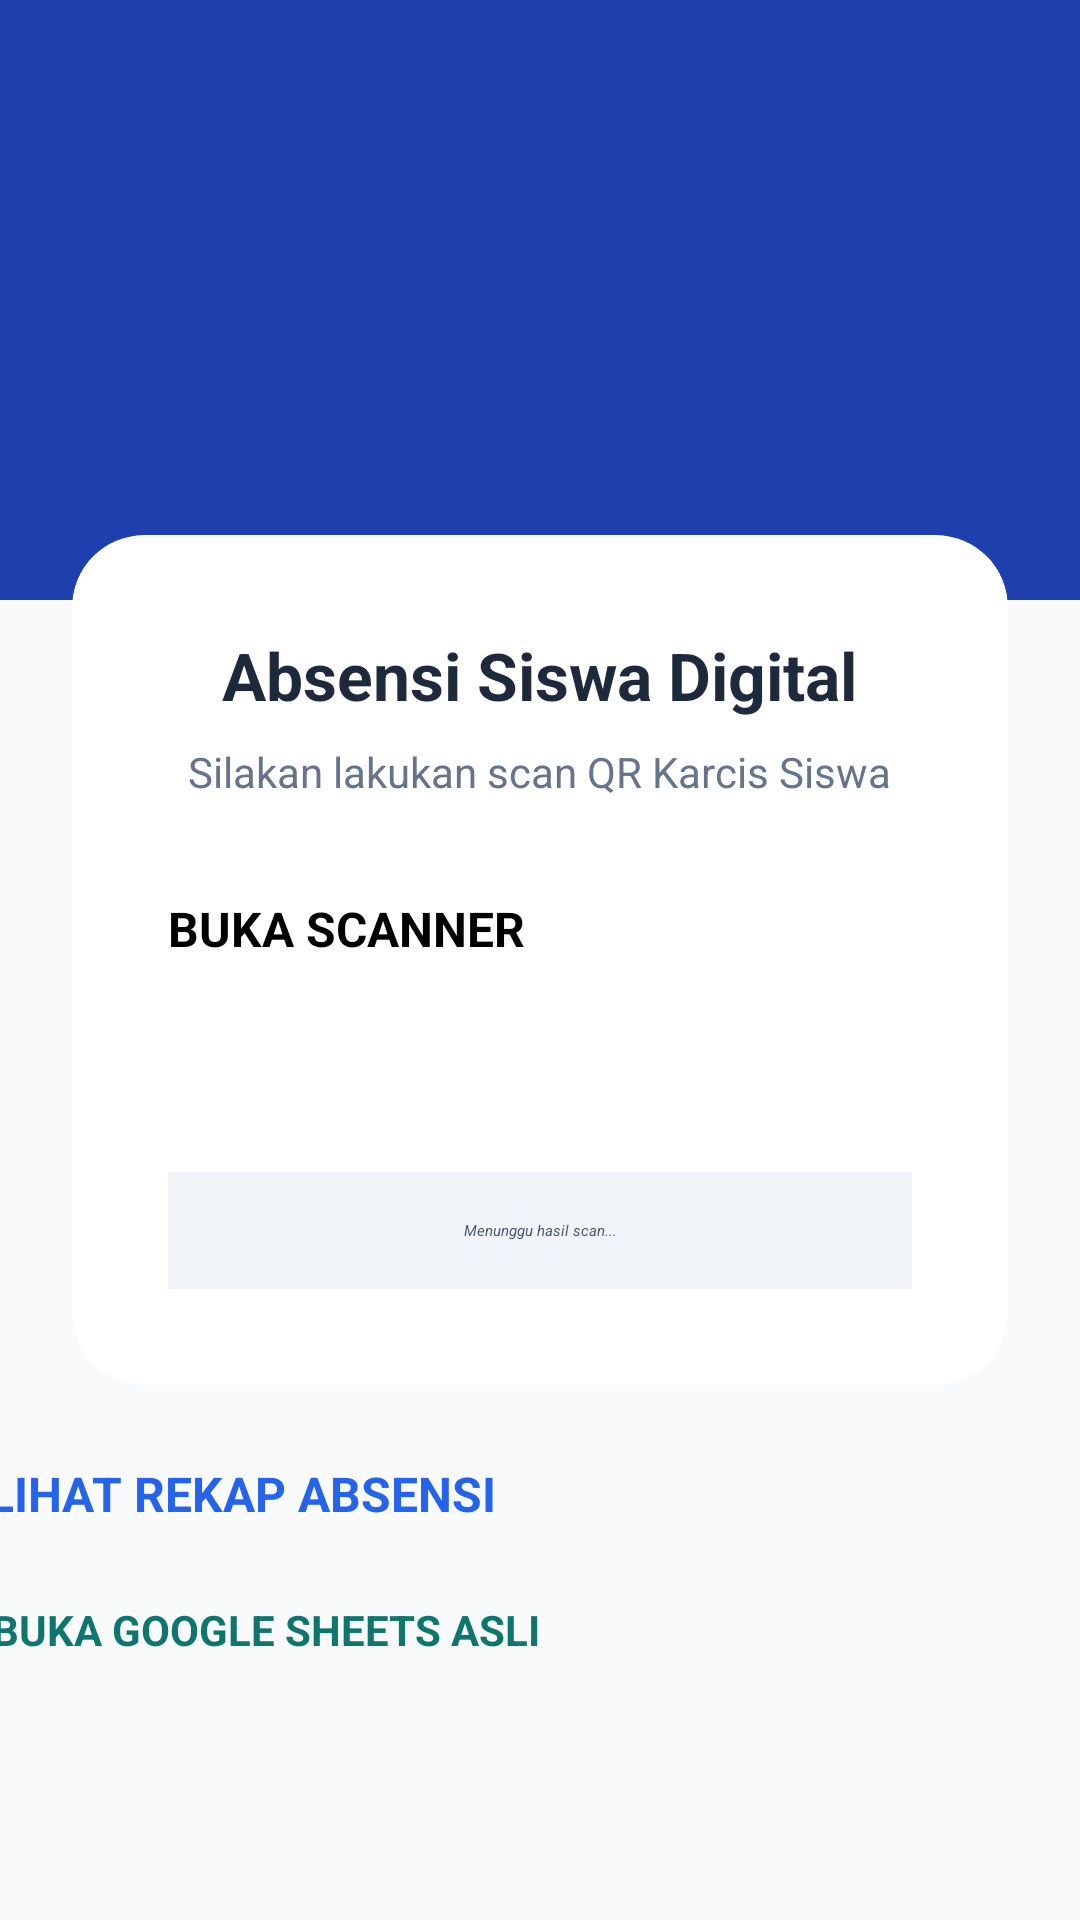

Produce the Android XML layout that renders to this screen, including the resource entries it uses.
<!-- AndroidManifest.xml: application theme Theme.ScannerKu -->
<!-- res/layout/activity_main.xml -->
<?xml version="1.0" encoding="utf-8"?>
<androidx.constraintlayout.widget.ConstraintLayout
    xmlns:android="http://schemas.android.com/apk/res/android"
    xmlns:app="http://schemas.android.com/apk/res-auto"
    xmlns:tools="http://schemas.android.com/tools"
    android:layout_width="match_parent"
    android:layout_height="match_parent"
    android:background="#F8FAFC"
    tools:context=".MainActivity">

    
    <View
        android:id="@+id/headerBg"
        android:layout_width="match_parent"
        android:layout_height="200dp"
        android:background="#1E40AF"
        app:layout_constraintTop_toTopOf="parent" />

    
    <androidx.cardview.widget.CardView
        android:id="@+id/cardView"
        android:layout_width="match_parent"
        android:layout_height="wrap_content"
        android:layout_margin="24dp"
        app:cardBackgroundColor="#FFFFFF"
        app:cardCornerRadius="24dp"
        app:cardElevation="8dp"
        app:layout_constraintBottom_toBottomOf="parent"
        app:layout_constraintTop_toBottomOf="@+id/headerBg"
        app:layout_constraintTop_toTopOf="@+id/headerBg"
        tools:layout_editor_absoluteX="24dp">

        <LinearLayout
            android:layout_width="match_parent"
            android:layout_height="wrap_content"
            android:gravity="center"
            android:orientation="vertical"
            android:padding="32dp">

            <TextView
                android:layout_width="wrap_content"
                android:layout_height="wrap_content"
                android:layout_marginBottom="8dp"
                android:text="Absensi Siswa Digital"
                android:textColor="#1E293B"
                android:textSize="22sp"
                android:textStyle="bold" />

            <TextView
                android:layout_width="wrap_content"
                android:layout_height="wrap_content"
                android:layout_marginBottom="32dp"
                android:text="Silakan lakukan scan QR Karcis Siswa"
                android:textColor="#64748B"
                android:textSize="14sp" />

            <Button
                android:id="@+id/scanBtn"
                android:layout_width="match_parent"
                android:layout_height="60dp"
                android:backgroundTint="#2563EB"
                android:text="BUKA SCANNER"
                android:textSize="16sp"
                android:textStyle="bold"
                app:cornerRadius="16dp" />

            <TextView
                android:id="@+id/scanResultTv"
                android:layout_width="match_parent"
                android:layout_height="wrap_content"
                android:layout_marginTop="32dp"
                android:background="#F1F5F9"
                android:gravity="center"
                android:padding="16dp"
                android:text="Menunggu hasil scan..."
                android:textColor="#475569"
                android:textStyle="italic" />

        </LinearLayout>

    </androidx.cardview.widget.CardView>

    <Button
        android:id="@+id/dashboardBtn"
        android:layout_width="369dp"
        android:layout_height="51dp"
        android:backgroundTint="#E0E7FF"
        android:text="LIHAT REKAP ABSENSI"
        android:textColor="#2563EB"
        android:textSize="16sp"
        android:textStyle="bold"
        app:cornerRadius="16dp"
        app:layout_constraintBottom_toBottomOf="parent"
        app:layout_constraintEnd_toEndOf="parent"
        app:layout_constraintStart_toStartOf="parent"
        app:layout_constraintTop_toBottomOf="@+id/cardView"
        app:layout_constraintVertical_bias="0.2" />

    <Button
        android:id="@+id/openSheetBtn"
        android:layout_width="367dp"
        android:layout_height="50dp"
        android:backgroundTint="#CCFBF1"
        android:text="BUKA GOOGLE SHEETS ASLI"
        android:textColor="#0F766E"
        android:textSize="14sp"
        android:textStyle="bold"
        app:cornerRadius="16dp"
        app:layout_constraintBottom_toBottomOf="parent"
        app:layout_constraintEnd_toEndOf="parent"
        app:layout_constraintHorizontal_bias="0.454"
        app:layout_constraintStart_toStartOf="parent"
        app:layout_constraintTop_toBottomOf="@+id/cardView"
        app:layout_constraintVertical_bias="0.56" />

</androidx.constraintlayout.widget.ConstraintLayout>
<!-- resources referenced by this layout -->
<resources>

</resources>
